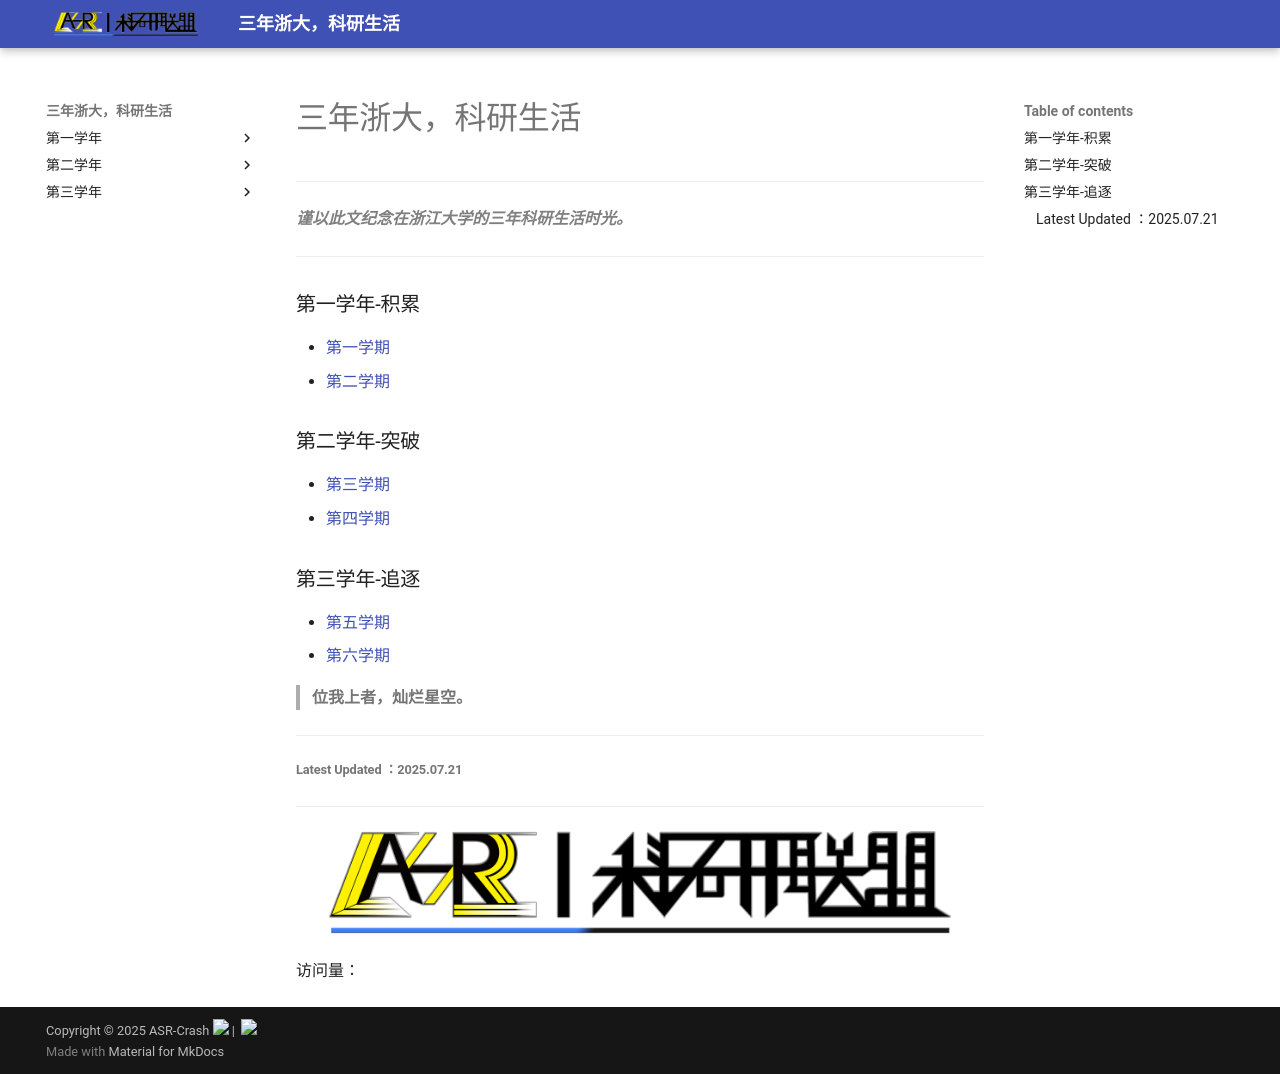

repository: ASR-Crash/ZJU-in-Memory · page: index.html · generator: mkdocs

# 三年浙大，科研生活

---

<Font color="grey">***谨以此文纪念在浙江大学的三年科研生活时光。***</Font>

---

### 第一学年-积累

- [第一学期：](part1.md)
- [第二学期：](part2.md)

### 第二学年-成长

- [第三学期：](part3.md)
- [第四学期：](part4.md)

### 第三学年-追逐

- [第五学期：](part5.md)
- [第六学期：](part6.md)

> **位我上者，灿烂星空。**

----

###### Latest Updated ：2025.07.20

----

<img src="https://asr-crash.github.io/XMU-in-Memory/logo/ASR-Authorize.png" alt="ASR科研联盟" />


<script async src="//busuanzi.ibruce.info/busuanzi/2.3/busuanzi.pure.mini.js"></script>

<span id="busuanzi_container_site_pv">本站总访问量<span id="busuanzi_value_site_pv"></span>次</span>
